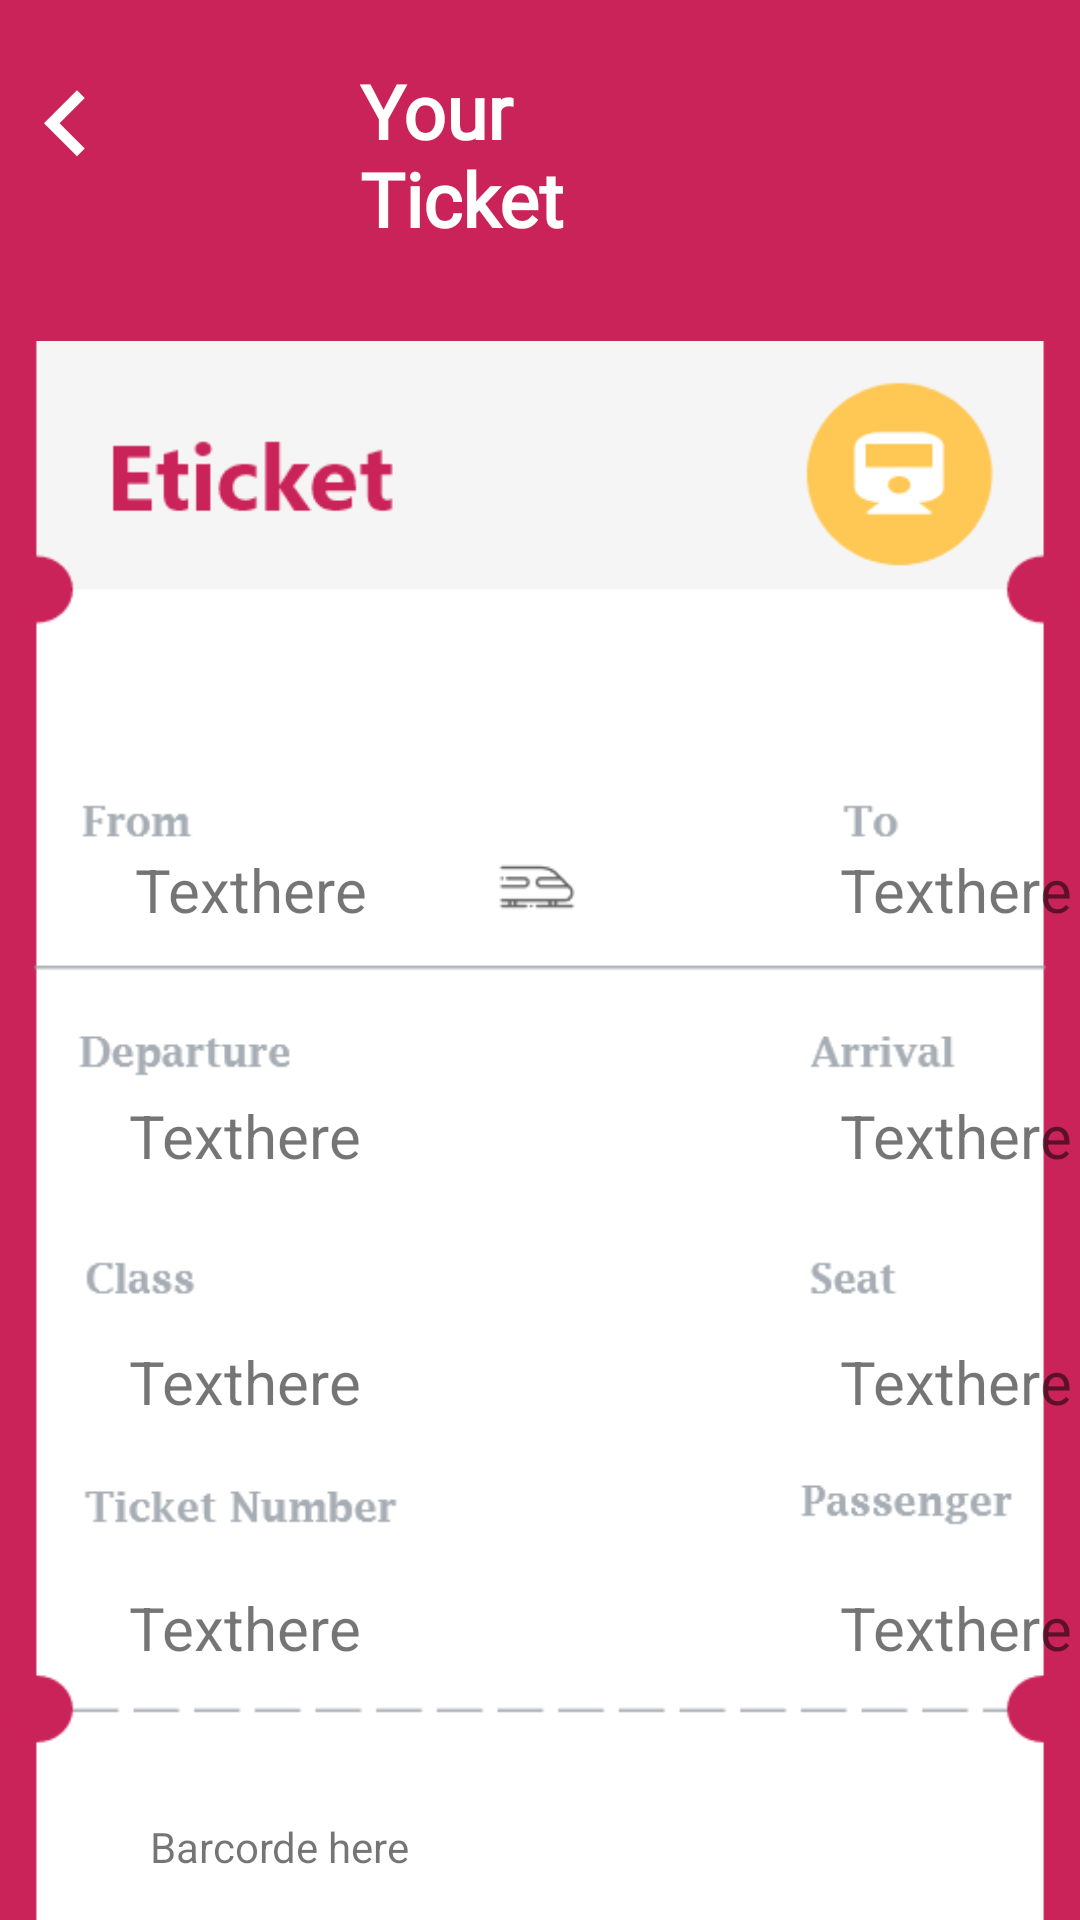

Produce the Android XML layout that renders to this screen, including the resource entries it uses.
<!-- AndroidManifest.xml: application theme AppTheme -->
<!-- res/layout/activity_bar_ticket.xml -->
<?xml version="1.0" encoding="utf-8"?>
<LinearLayout xmlns:android="http://schemas.android.com/apk/res/android"
    xmlns:app="http://schemas.android.com/apk/res-auto"
    xmlns:tools="http://schemas.android.com/tools"
    android:layout_width="match_parent"
    android:layout_height="match_parent"
    android:background="@color/Pink"
    android:orientation="vertical"
    tools:context=".BarTicketActivity">

    <RelativeLayout
        android:layout_width="match_parent"
        android:layout_height="wrap_content"
        android:background="@color/Pink" >

    <ImageView
        android:layout_width="wrap_content"
        android:layout_height="wrap_content"
        android:src="@drawable/ic_keyboard_arrow_left_black_24dp"
        android:tint="#fff"
        android:id="@+id/backkTo"
        android:layout_marginTop="20dp"
        />
    <TextView
        android:layout_width="wrap_content"
        android:layout_height="wrap_content"
        android:text="Your Ticket"
        android:textSize="25dp"
        android:textStyle="bold"
        android:layout_marginTop="20dp"
        android:fontFamily="@font/lucida"
        android:textColor="#fff"
        android:layout_marginHorizontal="120dp"
        />
    </RelativeLayout>

    <RelativeLayout
        android:layout_width="wrap_content"
        android:layout_height="630dp"
        android:background="@color/Pink" >

        <ImageView
            android:layout_width="wrap_content"
            android:layout_height="wrap_content"
            android:src="@drawable/tickks"
            android:layout_marginTop="15dp"
            />

        <TextView
            android:layout_width="wrap_content"
            android:layout_height="wrap_content"
            android:text="Texthere"
            android:id="@+id/ticketFrom"
            android:layout_marginTop="200dp"
            android:layout_marginHorizontal="45dp"
            android:textSize="20dp"
            />
        <TextView
            android:layout_width="wrap_content"
            android:layout_height="wrap_content"
            android:text="Texthere"
            android:id="@+id/ticketTo"
            android:layout_marginTop="200dp"
            android:layout_marginHorizontal="280dp"
            android:textSize="20dp"
            />
        <TextView
            android:layout_width="wrap_content"
            android:layout_height="wrap_content"
            android:text="Texthere"
            android:id="@+id/ticketTime"
            android:layout_below="@+id/ticketTo"
            android:layout_marginTop="55dp"
            android:layout_marginHorizontal="43dp"
            android:textSize="20dp"
            />
        <TextView
            android:layout_width="wrap_content"
            android:layout_height="wrap_content"
            android:text="Texthere"
            android:layout_below="@+id/ticketTo"
            android:id="@+id/ticketArr"
            android:layout_marginTop="55dp"
            android:layout_marginHorizontal="280dp"
            android:textSize="20dp"
            />
        <TextView
            android:layout_width="wrap_content"
            android:layout_height="wrap_content"
            android:text="Texthere"
            android:layout_below="@+id/ticketTime"
            android:id="@+id/ticketclass"
            android:layout_marginTop="55dp"
            android:layout_marginHorizontal="43dp"
            android:textSize="20dp"
            />
        <TextView
            android:layout_width="wrap_content"
            android:layout_height="wrap_content"
            android:text="Texthere"
            android:layout_below="@+id/ticketArr"
            android:id="@+id/ticketSeat"
            android:layout_marginTop="55dp"
            android:layout_marginHorizontal="280dp"
            android:textSize="20dp"
            />
        <TextView
            android:layout_width="wrap_content"
            android:layout_height="wrap_content"
            android:text="Texthere"
            android:layout_below="@+id/ticketclass"
            android:id="@+id/ticketNmber"
            android:layout_marginTop="55dp"
            android:layout_marginHorizontal="43dp"
            android:textSize="20dp"
            />
        <TextView
            android:layout_width="wrap_content"
            android:layout_height="wrap_content"
            android:text="Texthere"
            android:layout_below="@+id/ticketSeat"
            android:id="@+id/ticketName"
            android:layout_marginTop="55dp"
            android:layout_marginHorizontal="280dp"
            android:textSize="20dp"
            />

        <TextView
            android:layout_width="wrap_content"
            android:layout_height="wrap_content"
            android:layout_below="@+id/ticketNmber"
            android:layout_marginTop="50dp"
            android:layout_marginHorizontal="50dp"
            android:text="Barcorde here"
            />
    </RelativeLayout>


</LinearLayout>
<!-- resources referenced by this layout -->
<resources>
  <color name="Pink">#CA235A</color>
  <!-- drawable ic_keyboard_arrow_left_black_24dp (drawable) -->
  <vector android:height="44dp" android:tint="#CA235A"
      android:viewportHeight="24.0" android:viewportWidth="24.0"
      android:width="44dp" xmlns:android="http://schemas.android.com/apk/res/android">
      <path android:fillColor="#FF000000" android:pathData="M15.41,16.09l-4.58,-4.59 4.58,-4.59L14,5.5l-6,6 6,6z"/>
  </vector>
  <!-- drawable tickks: png bitmap (drawable-v24, 24806 bytes) -->
  <style name="AppTheme" parent="Theme.AppCompat.Light.NoActionBar">
          
          <item name="colorPrimary">@color/Pink</item>
          <item name="colorPrimaryDark">@color/Pink</item>
          <item name="colorAccent">@color/Pink</item>
      </style>
</resources>
